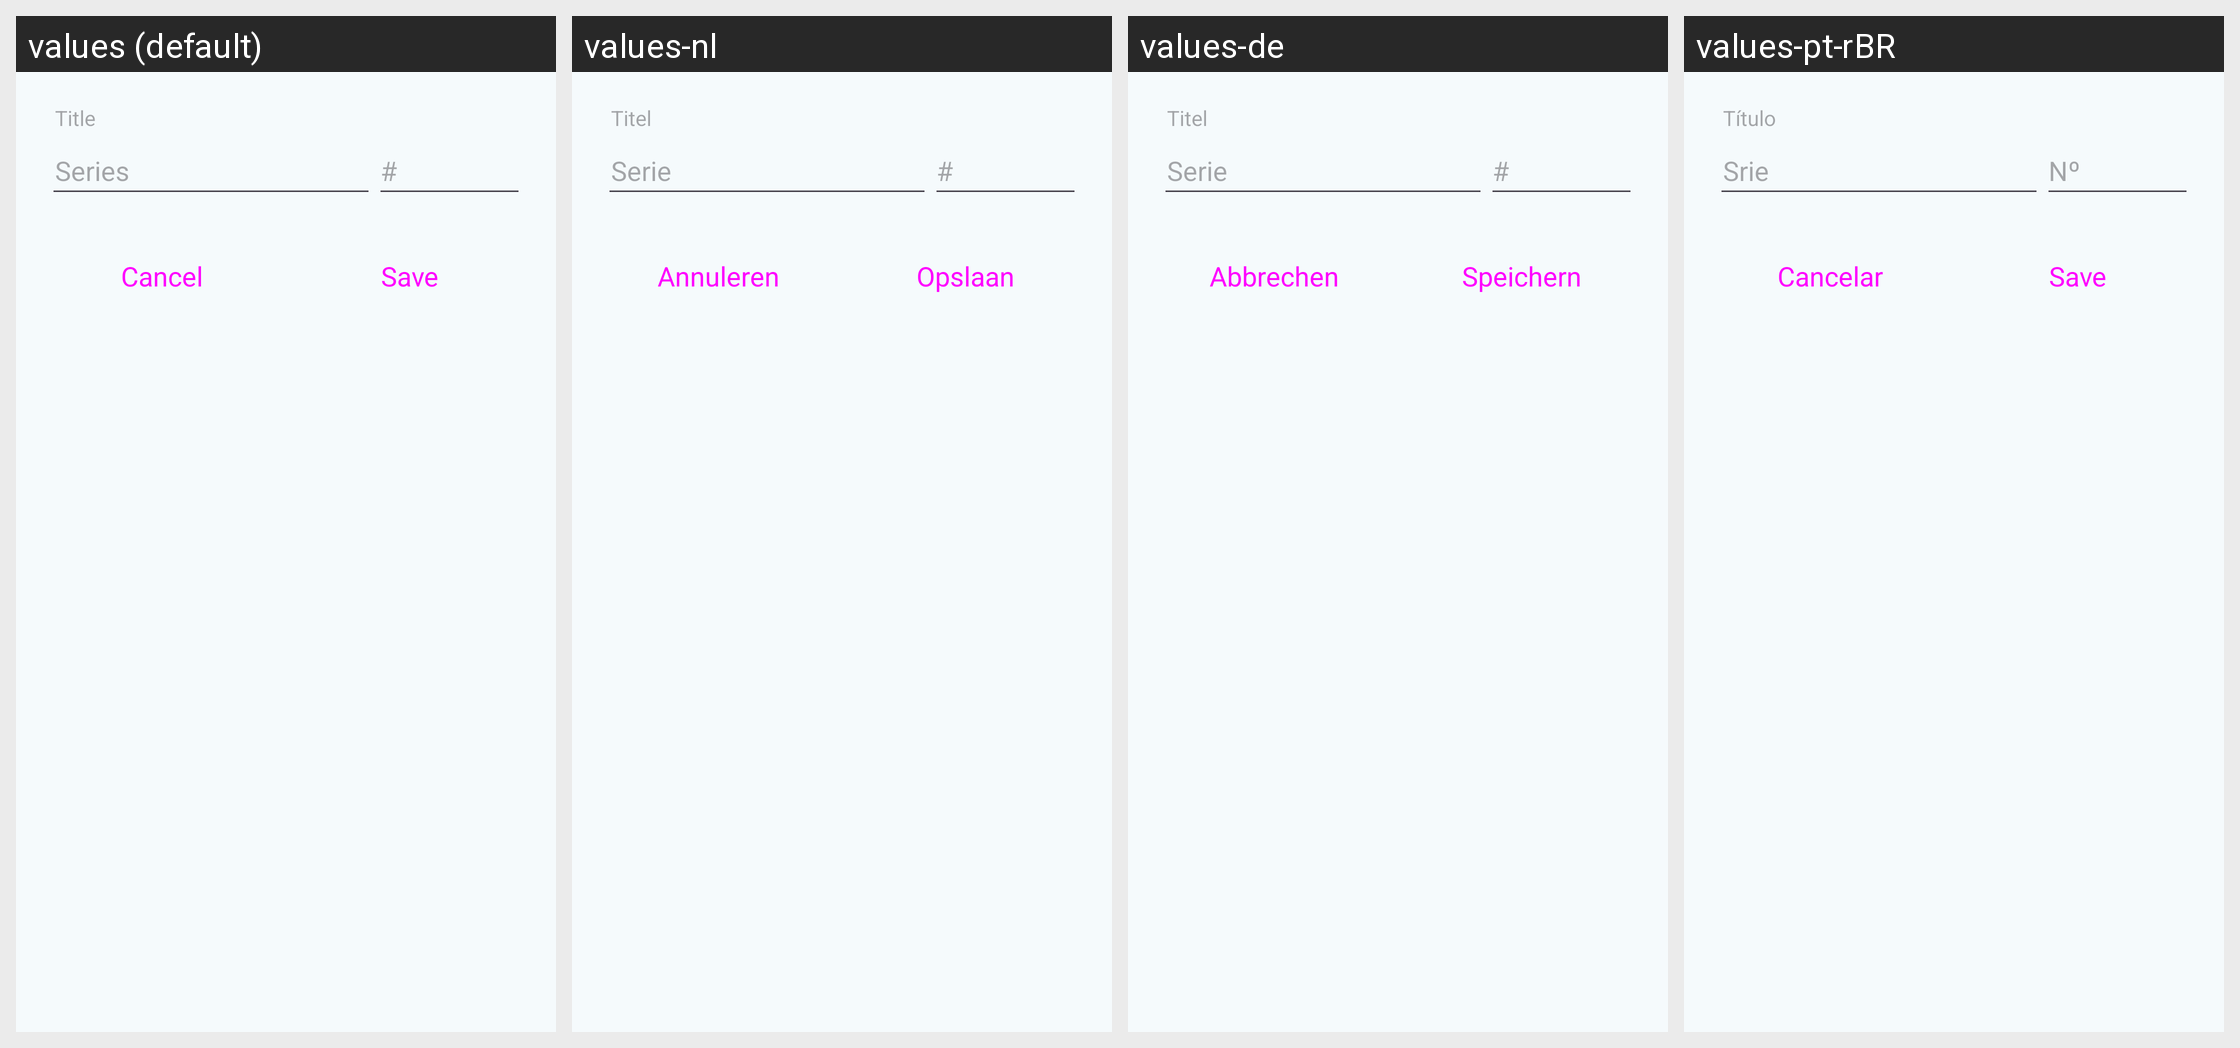

This grid shows one Android layout under several languages. Give, for every string resource on the screen, its name, the default text and each shown locale's text.
Android screen res/layout/dialog_edit_series.xml rendered under 4 locales, left to right: values (default), values-nl, values-de, values-pt-rBR. Device: Nexus 5 (rendered at 1080×1920; each locale shown at half size, 540×960, under a caption strip naming it); theme AppTheme.
Other locales in the repository, not shown: values-cs, values-el, values-es, values-fr, values-it, values-pl, values-ru, values-tr.
Strings drawn on this screen, with the default value and each locale's value (text and hints the layout hard-codes, and strings that could not be matched under every locale, appear in the picture but are not listed):

label_title
  values: Title
  values-nl: Titel
  values-de: Titel
  values-pt-rBR: Título

label_series
  values: Series
  values-nl: Serie
  values-de: Serie
  values-pt-rBR: Srie

label_series_num
  values: #
  values-nl: #
  values-de: #
  values-pt-rBR: Nº

button_cancel
  values: Cancel
  values-nl: Annuleren
  values-de: Abbrechen
  values-pt-rBR: Cancelar

button_save
  values: Save
  values-nl: Opslaan
  values-de: Speichern
  values-pt-rBR: Save
